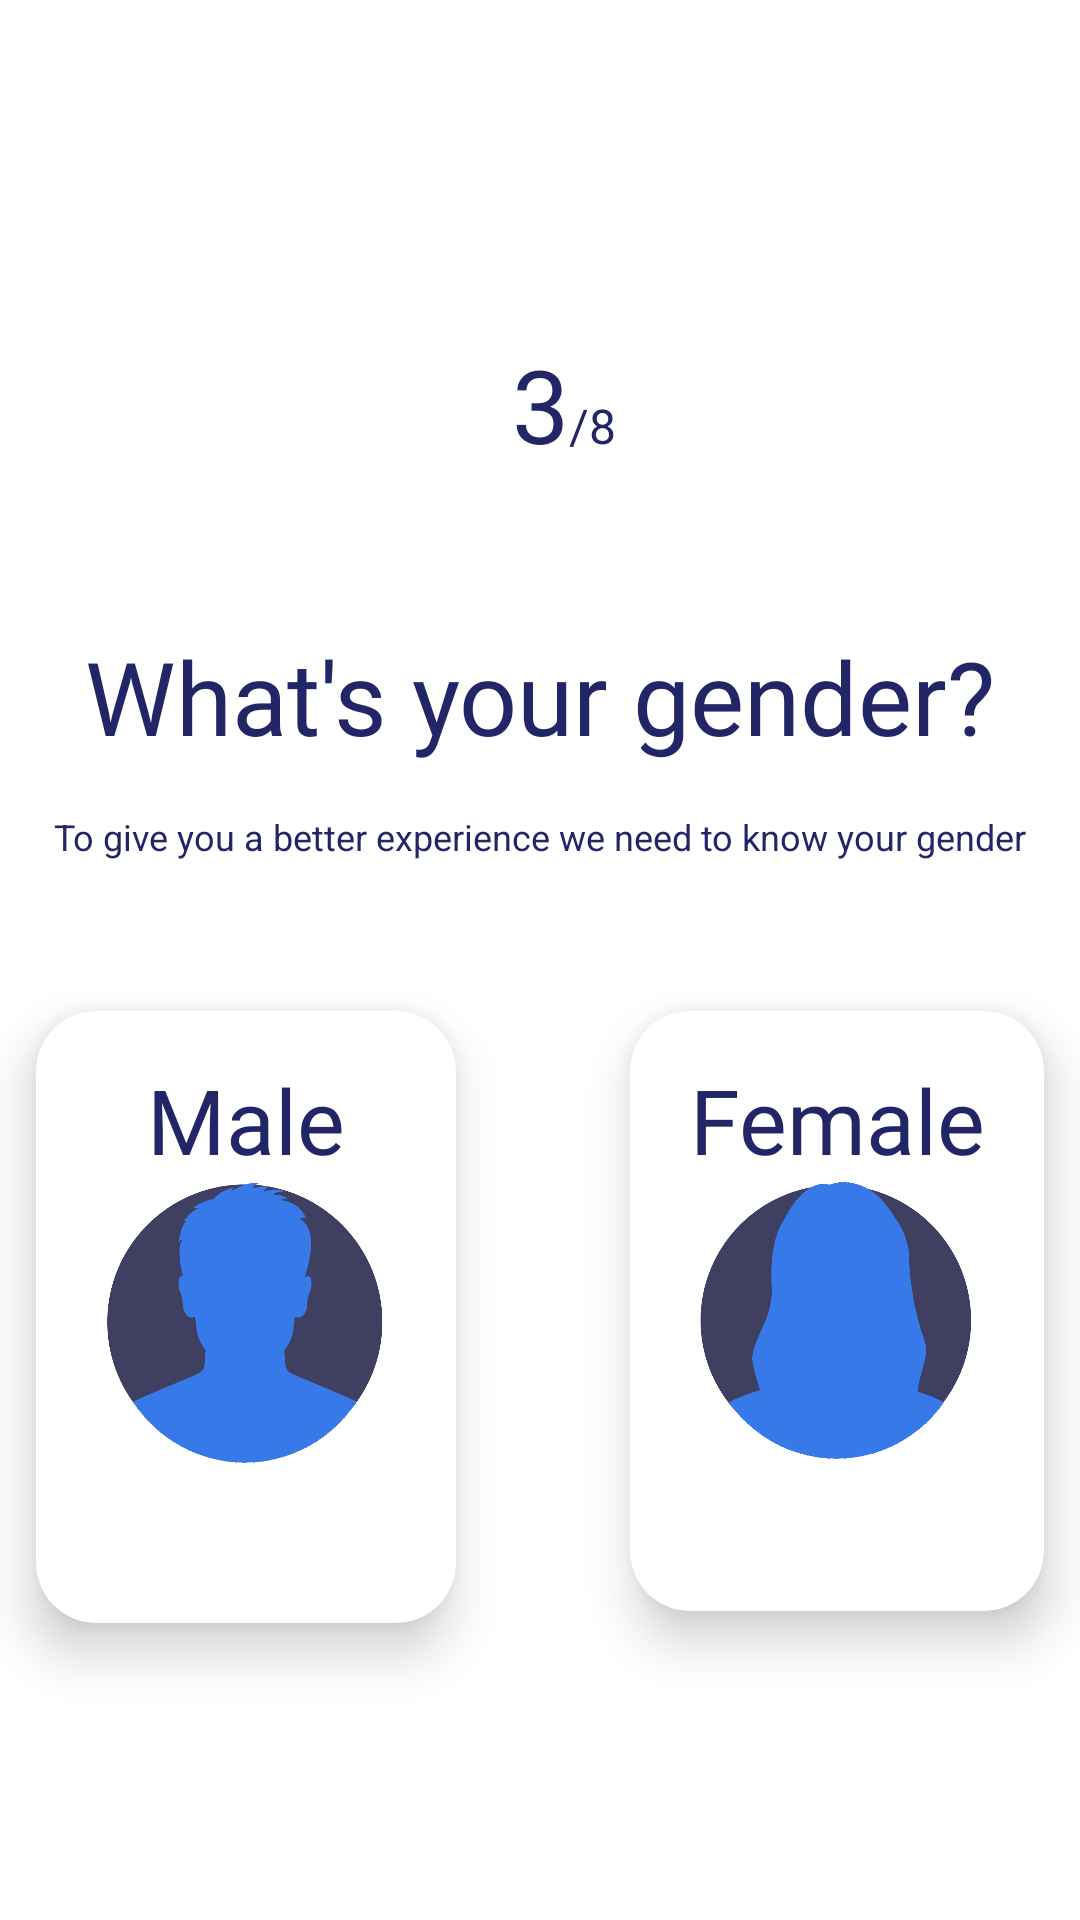

Write the Android layout XML for this screen, with the resource values it uses.
<!-- AndroidManifest.xml: application theme Theme.AppCompat.NoActionBar -->
<!-- res/layout/fragment_gender.xml -->
<?xml version="1.0" encoding="utf-8"?>
<androidx.constraintlayout.widget.ConstraintLayout xmlns:android="http://schemas.android.com/apk/res/android"
    xmlns:app="http://schemas.android.com/apk/res-auto"
    xmlns:tools="http://schemas.android.com/tools"
    android:layout_width="match_parent"
    android:layout_height="match_parent"
    android:background="#ffffff">

    <TextView
        android:id="@+id/textView2"
        android:layout_width="wrap_content"
        android:layout_height="wrap_content"
        android:layout_marginTop="112dp"
        android:fontFamily="@font/aladin"
        android:text="3"
        android:textColor="#222566"
        android:textSize="34sp"
        app:layout_constraintEnd_toEndOf="parent"
        app:layout_constraintStart_toStartOf="parent"
        app:layout_constraintTop_toTopOf="parent" />

    <TextView
        android:id="@+id/textView4"
        android:layout_width="wrap_content"
        android:layout_height="wrap_content"
        android:text="/8"
        android:textColor="#222566"
        android:textSize="16sp"
        app:layout_constraintBaseline_toBaselineOf="@+id/textView2"
        app:layout_constraintStart_toEndOf="@+id/textView2" />

    <TextView
        android:id="@+id/textView8"
        android:layout_width="wrap_content"
        android:layout_height="wrap_content"
        android:layout_marginTop="52dp"
        android:fontFamily="@font/aladin"
        android:text="What's your gender?"
        android:textColor="#222566"
        android:textSize="34sp"
        app:layout_constraintEnd_toEndOf="parent"
        app:layout_constraintStart_toStartOf="parent"
        app:layout_constraintTop_toBottomOf="@+id/textView2" />

    <TextView
        android:id="@+id/textView9"
        android:layout_width="wrap_content"
        android:layout_height="wrap_content"
        android:layout_marginTop="16dp"
        android:text="To give you a better experience we need to know your gender"
        android:textColor="#222566"
        android:textSize="12sp"
        app:layout_constraintEnd_toEndOf="parent"
        app:layout_constraintStart_toStartOf="parent"
        app:layout_constraintTop_toBottomOf="@+id/textView8" />

    <androidx.cardview.widget.CardView
        android:id="@+id/malebox"
        android:layout_width="wrap_content"
        android:layout_height="wrap_content"
        android:layout_marginStart="80dp"
        android:layout_marginTop="50dp"
        android:layout_marginEnd="50dp"
        android:background="#DEDEDE"
        android:gravity="center_horizontal"
        app:cardBackgroundColor="@color/white"
        app:cardCornerRadius="20dp"
        app:cardElevation="10dp"
        app:layout_constraintEnd_toStartOf="@+id/femalebox"
        app:layout_constraintStart_toStartOf="parent"
        app:layout_constraintTop_toBottomOf="@+id/textView9">

        <androidx.constraintlayout.widget.ConstraintLayout
            android:layout_width="140dp"
            android:layout_height="204dp"
            android:layout_weight="1"
            tools:layout_editor_absoluteX="64dp"
            tools:layout_editor_absoluteY="364dp">

            <TextView
                android:id="@+id/textView14"
                android:layout_width="wrap_content"
                android:layout_height="wrap_content"
                android:layout_alignParentStart="true"
                android:layout_alignParentTop="true"
                android:layout_marginTop="16dp"
                android:fontFamily="@font/aladin"
                android:text="Male"
                android:textAlignment="center"
                android:textColor="#222566"
                android:textSize="30sp"
                app:layout_constraintEnd_toEndOf="parent"
                app:layout_constraintStart_toStartOf="parent"
                app:layout_constraintTop_toTopOf="parent" />

            <ImageView
                android:id="@+id/male"
                android:layout_width="96dp"
                android:layout_height="95dp"
                android:layout_alignParentStart="true"
                android:layout_alignParentEnd="true"
                android:layout_alignParentBottom="true"
                android:gravity="right"
                android:src="@drawable/male"
                app:layout_constraintEnd_toEndOf="parent"
                app:layout_constraintStart_toStartOf="parent"
                app:layout_constraintTop_toBottomOf="@+id/textView14" />

            
            
            
            
            
            
            
            
            
            
            
            
            
            
            
            
            

        </androidx.constraintlayout.widget.ConstraintLayout>

    </androidx.cardview.widget.CardView>


    <androidx.cardview.widget.CardView
        android:id="@+id/femalebox"
        android:layout_width="wrap_content"
        android:layout_height="wrap_content"
        android:layout_marginStart="8dp"
        android:layout_marginTop="50dp"
        android:layout_marginEnd="80dp"
        android:background="#DEDEDE"
        app:cardBackgroundColor="@color/white"
        app:cardCornerRadius="20dp"
        app:cardElevation="10dp"
        app:layout_constraintEnd_toEndOf="parent"
        app:layout_constraintStart_toEndOf="@+id/malebox"
        app:layout_constraintTop_toBottomOf="@+id/textView9">

        <androidx.constraintlayout.widget.ConstraintLayout
            android:layout_width="138dp"
            android:layout_height="200dp">

            <TextView
                android:id="@+id/textView10"
                android:layout_width="wrap_content"
                android:layout_height="wrap_content"
                android:layout_alignParentStart="true"
                android:layout_alignParentTop="true"
                android:layout_alignParentBottom="true"
                android:layout_marginTop="16dp"
                android:fontFamily="@font/aladin"
                android:text="Female"
                android:textColor="#222566"
                android:textSize="30sp"
                app:layout_constraintEnd_toEndOf="parent"
                app:layout_constraintHorizontal_bias="0.507"
                app:layout_constraintStart_toStartOf="parent"
                app:layout_constraintTop_toTopOf="parent" />

            <ImageView
                android:id="@+id/user_logo"
                android:layout_width="96dp"
                android:layout_height="95dp"
                android:layout_alignParentTop="true"
                android:layout_alignParentEnd="true"
                android:layout_alignParentBottom="true"
                android:gravity="right"
                android:src="@drawable/female"
                app:layout_constraintEnd_toEndOf="parent"
                app:layout_constraintStart_toStartOf="parent"
                app:layout_constraintTop_toBottomOf="@+id/textView10" />

            
            
            
            
            
            
            
            
            
            
            
            
            
            
            
            
            

        </androidx.constraintlayout.widget.ConstraintLayout>
    </androidx.cardview.widget.CardView>


</androidx.constraintlayout.widget.ConstraintLayout>
<!-- resources referenced by this layout -->
<resources>
  <!-- drawable female: png bitmap (drawable, 31293 bytes) -->
  <!-- drawable male: png bitmap (drawable, 35127 bytes) -->
  <!-- not gathered from this repository: default colours our renderer supplied (Android Studio template values) -->
  <color name="white">#FFFFFFFF</color>
</resources>
